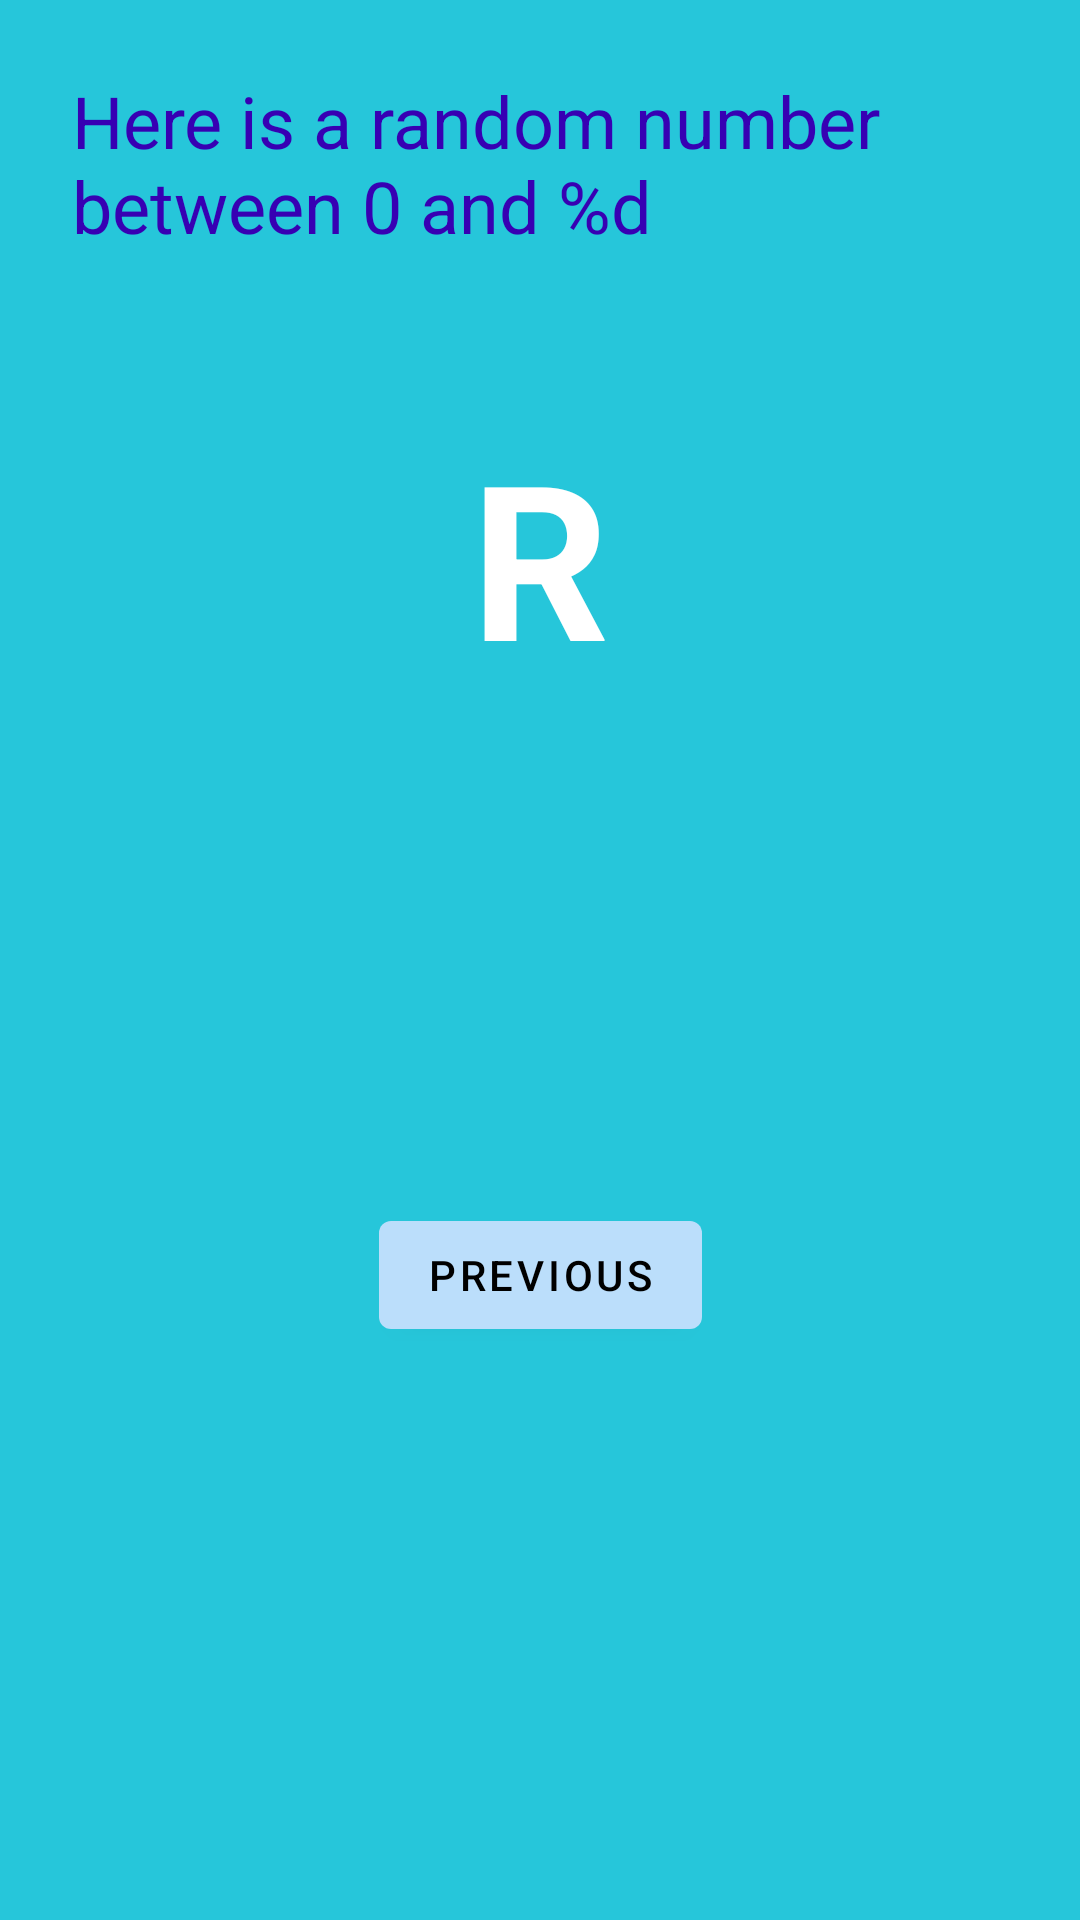

Android layout source for this screen:
<!-- AndroidManifest.xml: application theme Theme.RasPiMonitor -->
<!-- res/layout/fragment_second.xml -->
<?xml version="1.0" encoding="utf-8"?>
<androidx.constraintlayout.widget.ConstraintLayout xmlns:android="http://schemas.android.com/apk/res/android"
    xmlns:app="http://schemas.android.com/apk/res-auto"
    xmlns:tools="http://schemas.android.com/tools"
    android:layout_width="match_parent"
    android:layout_height="match_parent"
    android:background="@color/screenBackground2"
    tools:context=".SecondFragment">

    <TextView
        android:id="@+id/textview_second"
        android:layout_width="wrap_content"
        android:layout_height="wrap_content"
        app:layout_constraintBottom_toTopOf="@id/button_second"
        app:layout_constraintEnd_toEndOf="parent"
        app:layout_constraintStart_toStartOf="parent"
        app:layout_constraintTop_toTopOf="parent" />

    <Button
        android:id="@+id/button_second"
        android:layout_width="wrap_content"
        android:layout_height="wrap_content"
        android:text="@string/previous"
        android:textColor="#000000"
        app:backgroundTint="@color/buttonBackground"
        app:iconTint="#000000"
        app:layout_constraintBottom_toBottomOf="parent"
        app:layout_constraintEnd_toEndOf="parent"
        app:layout_constraintStart_toStartOf="parent"
        app:layout_constraintTop_toBottomOf="@id/textview_second"
        app:rippleColor="#000000" />

    <TextView
        android:id="@+id/textview_random"
        android:layout_width="wrap_content"
        android:layout_height="wrap_content"
        android:text="R"
        android:textColor="@android:color/white"
        android:textSize="72sp"
        android:textStyle="bold"
        app:layout_constraintBottom_toTopOf="@+id/button_second"
        app:layout_constraintEnd_toEndOf="parent"
        app:layout_constraintStart_toStartOf="parent"
        app:layout_constraintTop_toTopOf="parent"
        app:layout_constraintVertical_bias="0.45" />

    <TextView
        android:id="@+id/textview_header"
        android:layout_width="0dp"
        android:layout_height="wrap_content"
        android:layout_marginStart="24dp"
        android:layout_marginLeft="24dp"
        android:layout_marginTop="24dp"
        android:layout_marginEnd="24dp"
        android:layout_marginRight="24dp"
        android:text="@string/random_heading"
        android:textColor="@color/design_default_color_primary_dark"
        android:textSize="24sp"
        app:layout_constraintEnd_toEndOf="parent"
        app:layout_constraintStart_toStartOf="parent"
        app:layout_constraintTop_toTopOf="parent" />
</androidx.constraintlayout.widget.ConstraintLayout>
<!-- resources referenced by this layout -->
<resources>
  <color name="buttonBackground">#BBDEFB</color>
  <color name="screenBackground2">#26C6DA</color>
  <string name="previous">Previous</string>
  <string name="random_heading">Here is a random number between 0 and %d</string>
  <style name="Theme.RasPiMonitor" parent="Theme.MaterialComponents.DayNight.DarkActionBar">
          
          <item name="colorPrimary">@color/purple_500</item>
          <item name="colorPrimaryVariant">@color/purple_700</item>
          <item name="colorOnPrimary">@color/white</item>
          
          <item name="colorSecondary">@color/teal_200</item>
          <item name="colorSecondaryVariant">@color/teal_700</item>
          <item name="colorOnSecondary">@color/black</item>
          
          <item name="android:statusBarColor" tools:targetApi="l">?attr/colorPrimaryVariant</item>
          
      </style>
  <color name="purple_500">#FF6200EE</color>
  <color name="purple_700">#FF3700B3</color>
  <color name="white">#FFFFFFFF</color>
  <color name="teal_200">#FF03DAC5</color>
  <color name="teal_700">#FF018786</color>
  <color name="black">#FF000000</color>
</resources>
